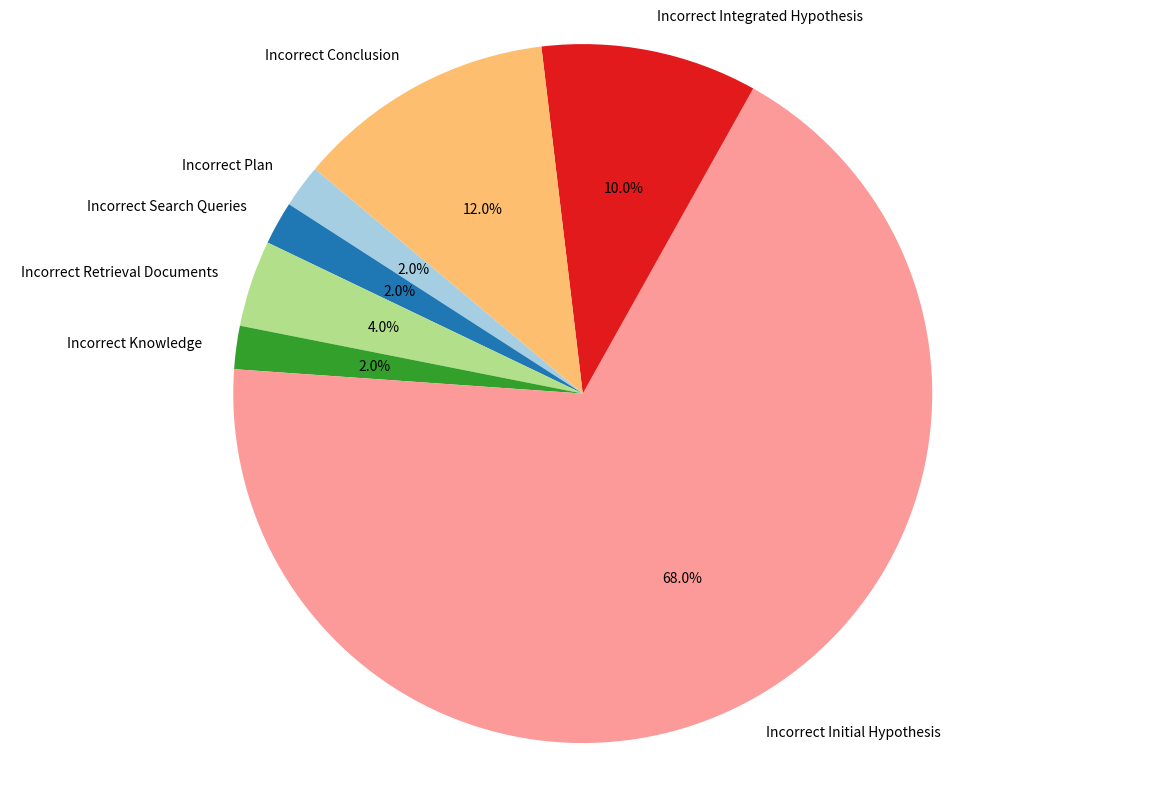

Python code for this plot:
import matplotlib.pyplot as plt

# Categories and their counts
labels = [
    'Incorrect Plan',
    'Incorrect Search Queries',
    'Incorrect Retrieval Documents',
    'Incorrect Knowledge',
    'Incorrect Initial Hypothesis',
    'Incorrect Integrated Hypothesis',
    'Incorrect Conclusion'
]
sizes = [1, 1, 2, 1, 34, 5, 6]

# Colors (optional: you can customize them)
colors = plt.cm.Paired.colors[:len(labels)]

# Create pie chart
plt.figure(figsize=(12, 8))
plt.pie(sizes, labels=labels, autopct='%1.1f%%', startangle=140, colors=colors)
# plt.title('Distribution of Incorrect Reasoning Types')
plt.axis('equal')  # Equal aspect ratio ensures the pie chart is circular.
plt.tight_layout()
# plt.show()
plt.savefig("error.png")
